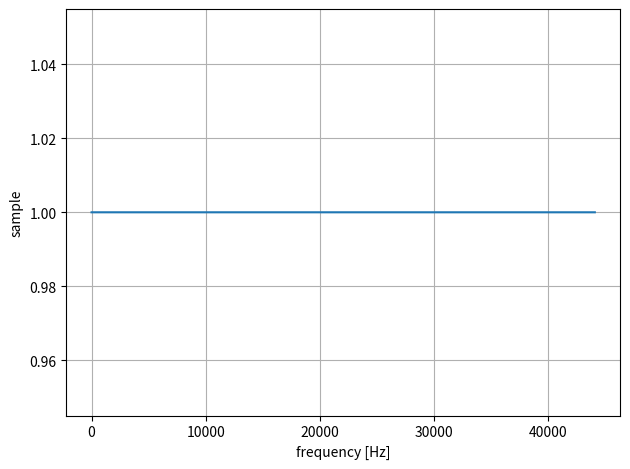

The script that saved this image:
import numpy as np
import matplotlib.pyplot as plt

fs = 44100
fft_size = 65536
x = np.zeros(fft_size)
x[1] = 1
X = np.fft.fft(x, fft_size)
w = np.arange(fft_size) / fft_size * fs #横軸を周波数に変更
phase_delay = -np.unwrap(np.angle(X)) / (2 * np.pi * w)
plt.plot(w, phase_delay * fs)
plt.xlabel("frequency [Hz]")
plt.ylabel("sample")
plt.grid()
plt.tight_layout()
plt.show()
